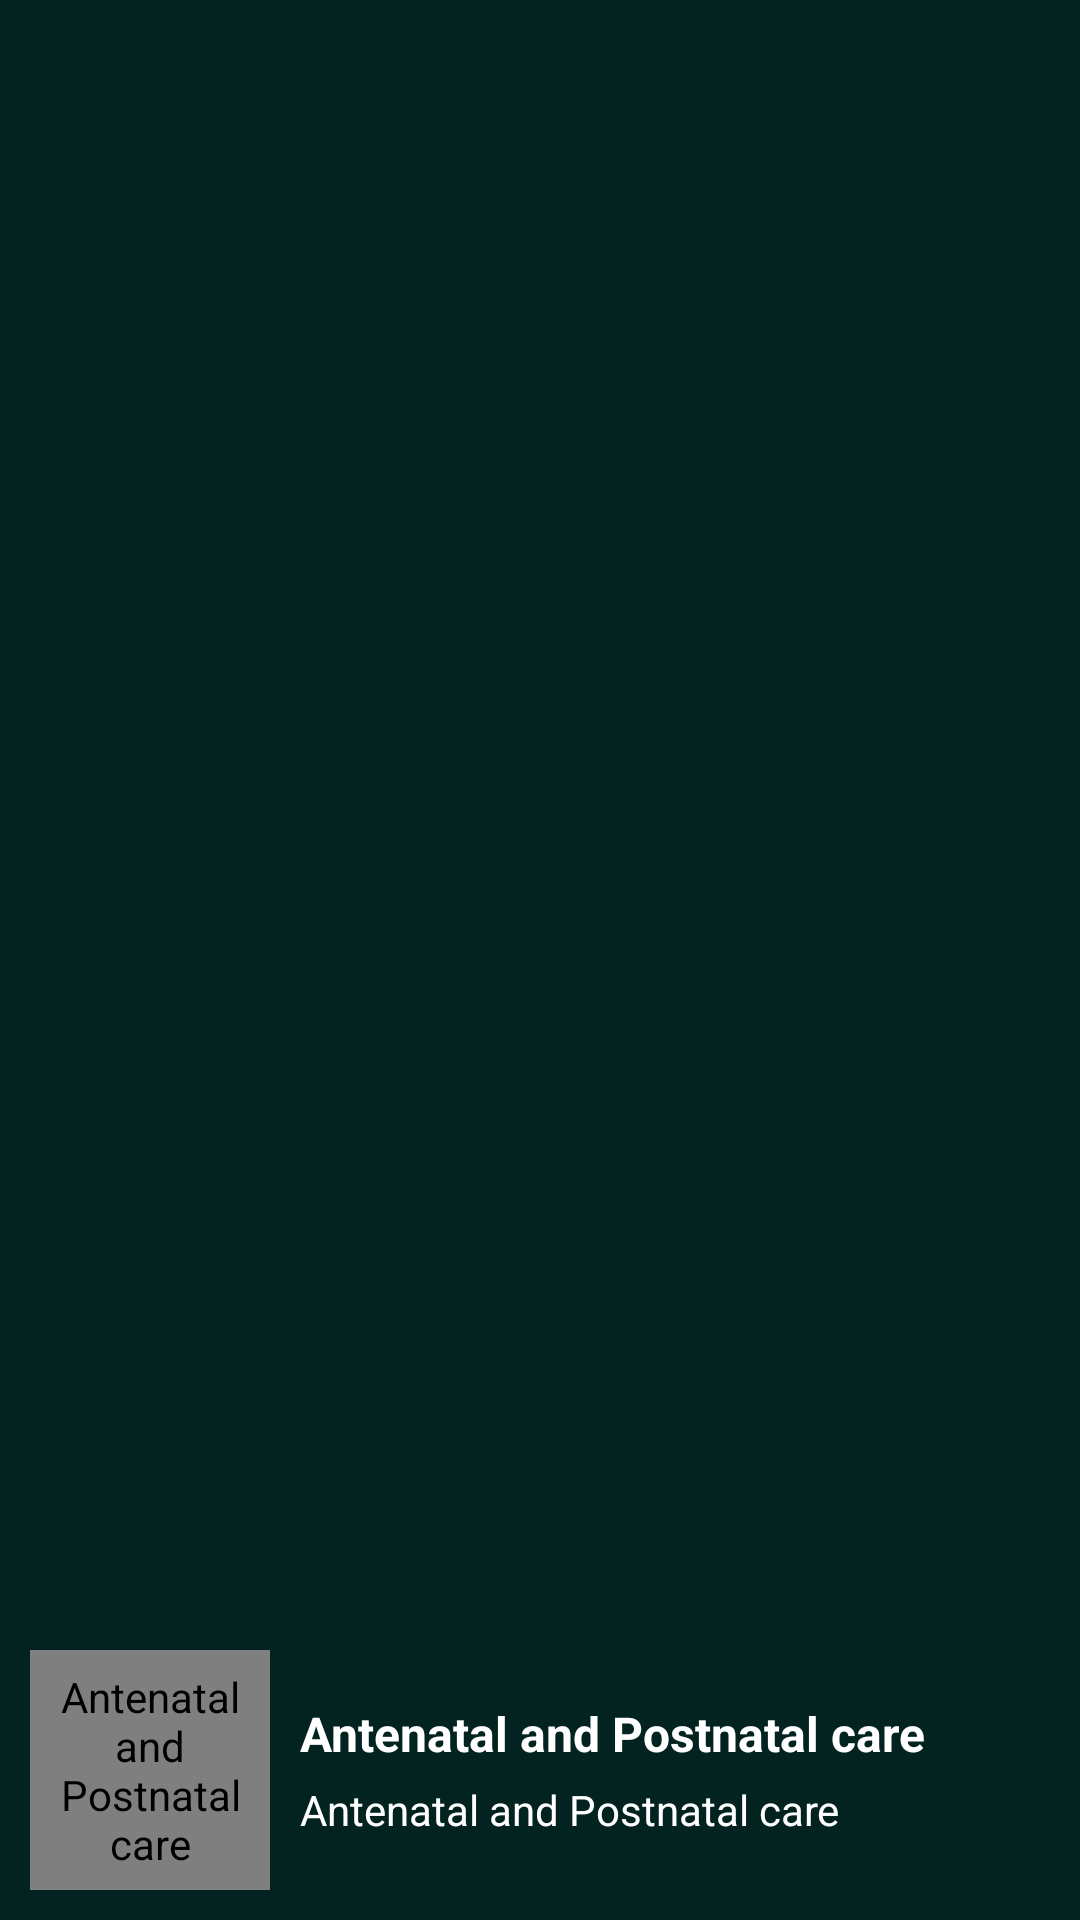

Layout XML and referenced resources for this Android screen:
<!-- AndroidManifest.xml: application theme AppTheme -->
<!-- res/layout/doctor_nav_header.xml -->
<?xml version="1.0" encoding="utf-8"?>
<RelativeLayout xmlns:android="http://schemas.android.com/apk/res/android"
    android:layout_width="match_parent"
    android:layout_height="150dp"
    android:background="#022320">

    <LinearLayout
        android:layout_width="match_parent"
        android:layout_height="wrap_content"
        android:layout_alignParentBottom="true"
        android:layout_marginBottom="10dp"
        android:gravity="center"
        android:orientation="horizontal">

        <de.hdodenhof.circleimageview.CircleImageView
            android:id="@+id/header_image"
            android:layout_width="80dp"
            android:layout_height="80dp"
            android:layout_marginStart="10dp"
            android:tint="@color/white"
            android:contentDescription="@string/app_name"
            android:src="@drawable/ic_person_black_24dp" />

        <LinearLayout
            android:layout_width="match_parent"
            android:layout_height="wrap_content"
            android:layout_marginEnd="10dp"
            android:layout_marginStart="10dp"
            android:gravity="center|start"
            android:orientation="vertical">

            <TextView
                android:id="@+id/doctor_header_fullname"
                android:layout_width="wrap_content"
                android:layout_height="wrap_content"
                android:text="@string/app_name"
                android:textColor="@color/white"
                android:textSize="16sp"
                android:textStyle="bold" />

            <TextView
                android:id="@+id/doctor_header_email"
                android:layout_width="wrap_content"
                android:layout_height="wrap_content"
                android:layout_marginTop="5dp"
                android:text="@string/app_name"
                android:textColor="@color/white"
                android:textSize="14sp" />

        </LinearLayout>
    </LinearLayout>

</RelativeLayout>
<!-- resources referenced by this layout -->
<resources>
  <color name="white">#fff</color>
  <string name="app_name">Antenatal and Postnatal care</string>
  <style name="AppTheme" parent="Theme.AppCompat.Light.NoActionBar">
          
          <item name="colorPrimary">@color/colorPrimary</item>
          <item name="colorPrimaryDark">@color/colorPrimaryDark</item>
          <item name="colorAccent">@color/colorAccent</item>
      </style>
  <color name="colorPrimary">#008577</color>
  <color name="colorPrimaryDark">#00574B</color>
  <color name="colorAccent">#D81B60</color>
</resources>
